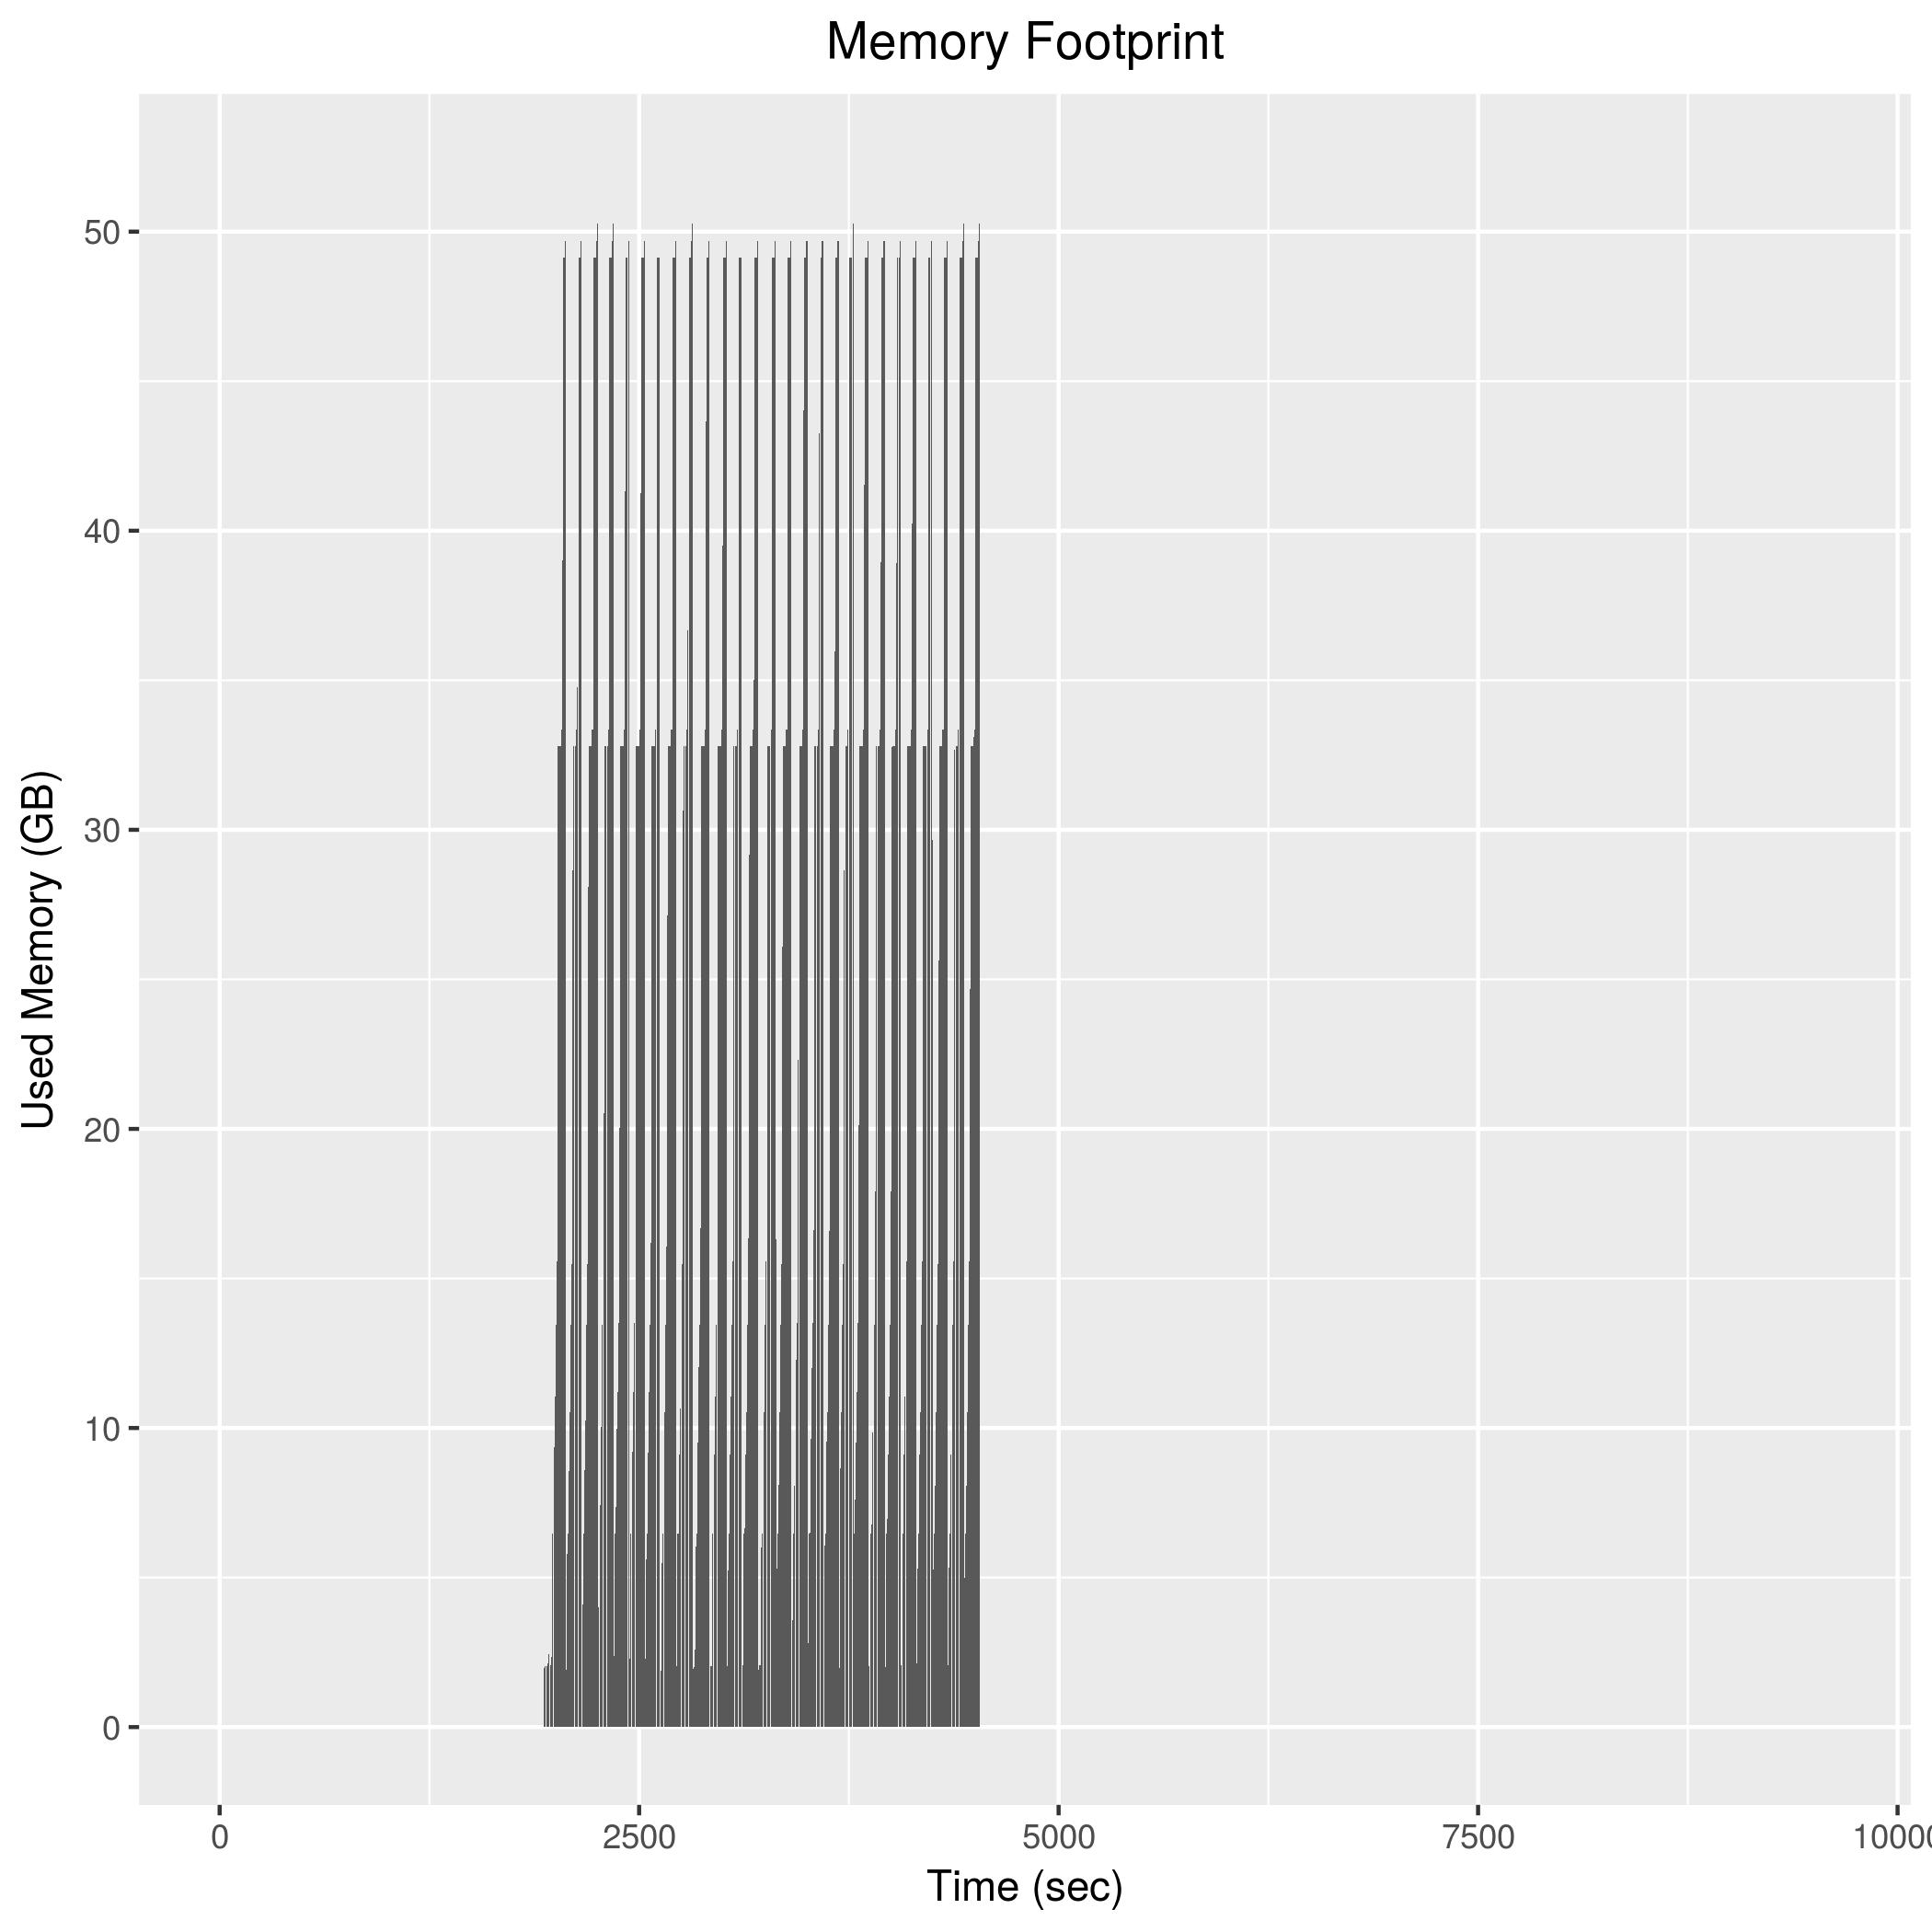

The file beside this chart, header and first rows:
1932, 1979844
1934, 1979876
1936, 1980640
1938, 2039472
1940, 2036512
1942, 2036776
1944, 2041744
1946, 2043292
1948, 2040720
1950, 2039140
1952, 2173828
1954, 2174500
1956, 2127840
1958, 2463488
1960, 2397012
1962, 2436368
1964, 2330680
1966, 2208928
1968, 2210224
1970, 1883640
1972, 2069416
1974, 2049764
1976, 2050236
1978, 2348076
1980, 4087160
1982, 5819704
1984, 6473364
1986, 6472340
1988, 6472448
1990, 7388560
1992, 8497848
1994, 9347268
1996, 9986352
1998, 10535868
2000, 11035944
2002, 13443800
2004, 13446388
2006, 13444064
2008, 15488868
2010, 15558552
2012, 17975552
2014, 25105044
2016, 32794552
2018, 32793948
2020, 32793400
2022, 32793588
2024, 32793704
2026, 32793400
2028, 32793540
2030, 32793204
2032, 32793768
2034, 32793056
2036, 33355504
2038, 33355484
2040, 33356528
2042, 33354840
2044, 39002772
2046, 46765696
2048, 49122128
2050, 49122440
2052, 49121796
... 1,239 more rows
